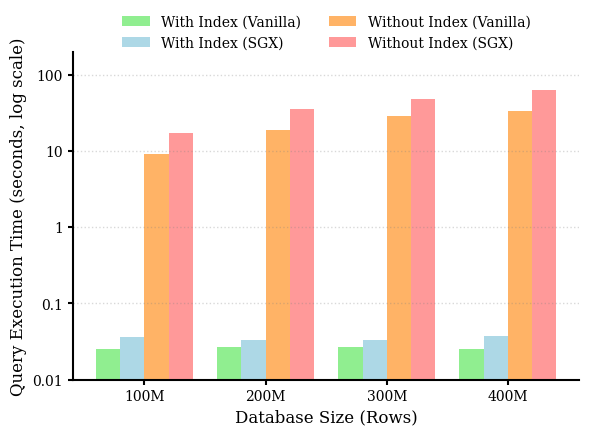

Write the Python code that produced this figure.
import matplotlib.pyplot as plt
import numpy as np
from matplotlib.ticker import LogLocator, LogFormatter

# --- IEEE Style Formatting ---
# This section sets up the plot to look more like a standard IEEE publication figure.
# It includes settings for font, line thickness, and marker size for a professional look.
plt.rcParams.update({
    "font.size": 11,
    "font.family": "serif",
    "axes.labelsize": 12,
    "xtick.labelsize": 10,
    "ytick.labelsize": 10,
    "legend.fontsize": 10,
    "figure.figsize": (6, 4.5),
    "axes.linewidth": 1.5,
})

# --- Dataset ---
x_labels = ['100M', '200M', '300M', '400M']
with_index_nosgx = [0.025, 0.027, 0.027, 0.025]
with_index_sgx = [0.036, 0.033, 0.033, 0.037]
without_index_nosgx = [9.118, 18.980, 28.529, 33.344]
without_index_sgx = [17.293, 35.275, 47.580, 62.818]

# --- Grouped Bar Chart Setup ---
# Create a single figure and axes
fig, ax = plt.subplots()
x = np.arange(len(x_labels))  # the label locations
width = 0.2  # the width of the bars

# Define colors based on a standard, clear palette similar to the reference
colors = {
    'green': '#90EE90',     # Light green
    'blue': '#ADD8E6',      # Light blue
    'orange': '#FFB366',    # Light orange
    'red': '#FF9999'        # Light red
}

# --- Plot all bars on the single axes ---
# Calculate positions for each bar in the group
pos1 = x - 1.5 * width
pos2 = x - 0.5 * width
pos3 = x + 0.5 * width
pos4 = x + 1.5 * width

# Plot the bars
ax.bar(pos1, with_index_nosgx, width, label='With Index (Vanilla)', color=colors['green'])
ax.bar(pos2, with_index_sgx, width, label='With Index (SGX)', color=colors['blue'])
ax.bar(pos3, without_index_nosgx, width, label='Without Index (Vanilla)', color=colors['orange'])
ax.bar(pos4, without_index_sgx, width, label='Without Index (SGX)', color=colors['red'])

# --- Axes and Labels ---
ax.set_yscale('log')
ax.set_xlabel("Database Size (Rows)")
ax.set_ylabel("Query Execution Time (seconds, log scale)")
ax.set_xticks(x)
ax.set_xticklabels(x_labels)

# --- Ultra-Clean Y-Axis (No Noise) ---
# Set explicit y-axis limits to control the range
ax.set_ylim(0.01, 200)

# Use LogLocator with specific base and subs to control tick placement
major_locator = LogLocator(base=10, subs=(1,), numdecs=4, numticks=15)
ax.yaxis.set_major_locator(major_locator)

# Set specific major ticks
ax.set_yticks([0.01, 0.1, 1, 10, 100])
ax.set_yticklabels(['0.01', '0.1', '1', '10', '100'])

# Completely disable minor ticks
ax.yaxis.set_minor_locator(plt.NullLocator())
ax.tick_params(axis='y', which='minor', size=0, width=0, labelsize=0)

# --- Legend and Grid ---
# Updated legend to be horizontal at the top, outside the plot area.
ax.legend(loc='upper center', bbox_to_anchor=(0.5, 1.15),
          ncol=2, frameon=False)
# Use a sparse grid on the major ticks for both axes.
ax.grid(True, which="major", axis='y', linestyle=':', linewidth=1, color='gray', alpha=0.3)

# --- Final Touches ---
ax.spines['right'].set_visible(False)
ax.spines['top'].set_visible(False)
ax.tick_params(width=1.5, which='major')

# Adjust layout to ensure all elements, including the legend, fit perfectly.
plt.tight_layout(pad=1.0)

# --- Save and Show ---
# Save the figure in high-resolution PDF format, ideal for papers.
plt.savefig("mtdb_query_execution_time_bar.pdf", format='pdf', dpi=300, bbox_inches='tight')
plt.show()
